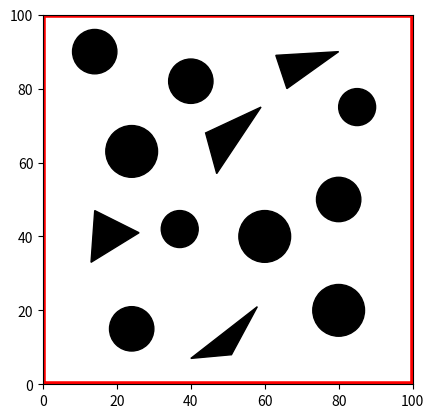

The script that saved this image:
# //double map[MAP_pointA][2] = { { 0,0 },{ 100,0 },{ 100,100 },{ 0,100 },
# //{ 18,0 },{ 20.5,0 },{ 20.5,20 },{ 18,20 },{ 18,50 },{ 20.5,50 },{ 20.5,100 },{ 18,100 },
# //{ 38.5,0 },{ 41,0 },{ 41,50 },{ 38.5,50 },{ 38.5,80 },{ 41,80 },{ 41,100 },{ 38.5,100 },
# //{ 59,0 },{ 61.5,0 },{ 61.5,20 },{ 59,20 },{ 59,50 },{ 61.5,50 },{ 61.5,100 },{ 59,100 },
# //{ 79.5,0 },{ 82,0 },{ 82,50 },{ 79.5,50 },{ 79.5,80 },{ 82,80 },{ 82,100 },{ 79.5,100 } };
import matplotlib.pyplot as plt
import matplotlib.patches as patches
fig1 = plt.figure()


ax = fig1.add_subplot(111, aspect = 'equal')
# ax.add_patch(
#     patches.Rectangle(
#         (18, 0),
#         2.5,
#         20,
#         color ='#000000',
#     )
# )

ax.add_patch(
    patches.Circle((14, 90), 6, color ='#000000')
)
ax.add_patch(plt.Polygon([[14, 47], [13, 33], [26, 41]], color= '#000000'))
ax.add_patch(plt.Polygon([[47, 57], [44, 68], [59, 75]], color= '#000000'))
ax.add_patch(plt.Polygon([[40, 7], [51, 8], [58, 21]], color= '#000000'))
ax.add_patch(plt.Polygon([[63, 89], [66, 80], [80, 90]], color='#000000'))


ax.add_patch(
    patches.Circle((24, 63), 7, color ='#000000')
)
ax.add_patch(
    patches.Circle((24, 15), 6, color = '#000000')
)
ax.add_patch(
    patches.Circle((60, 40), 7, color ='#000000')
)
ax.add_patch(
    patches.Circle((37, 42), 5, color = '#000000')
)
ax.add_patch(
    patches.Circle((40, 82), 6, color ='#000000')
)
ax.add_patch(
    patches.Circle((80, 20), 7, color ='#000000')
)
ax.add_patch(
    patches.Circle((80, 50), 6, color ='#000000')
)

ax.add_patch(
    patches.Circle((85, 75), 5, color ='#000000')
)
# ax.add_patch(
#     patches.Circle((70, 60), 5, color ='#000000')
# )
# ax.add_patch(
#     patches.Circle((85, 40), 5, color = '#000000')
# )
left_array_x = [15, 30, 46]
left_array_y = [45, 51, 53]
right_array_x = [44.5, 50, 42]
right_array_y = [90.5, 43, 46]

right_array_xx = [66, 45]
right_array_yy = [33, 37]

part_x = [5, 15]
part_y = [15, 45]

connect1_x = [46, 44.5]
connect1_y = [53, 90.4]
connect2_x = [46, 50]
connect2_y = [53, 43]
connect3_x = [46, 42]
connect3_y = [53, 46]


frame_x = [0, 100, 100, 0, 0]
frame_y = [0, 0, 100, 100, 0]


plt.plot(frame_x, frame_y, linewidth = '4',linestyle = '-', color='r')
plt.xlim((0, 100))
plt.ylim((0, 100))
plt.show()